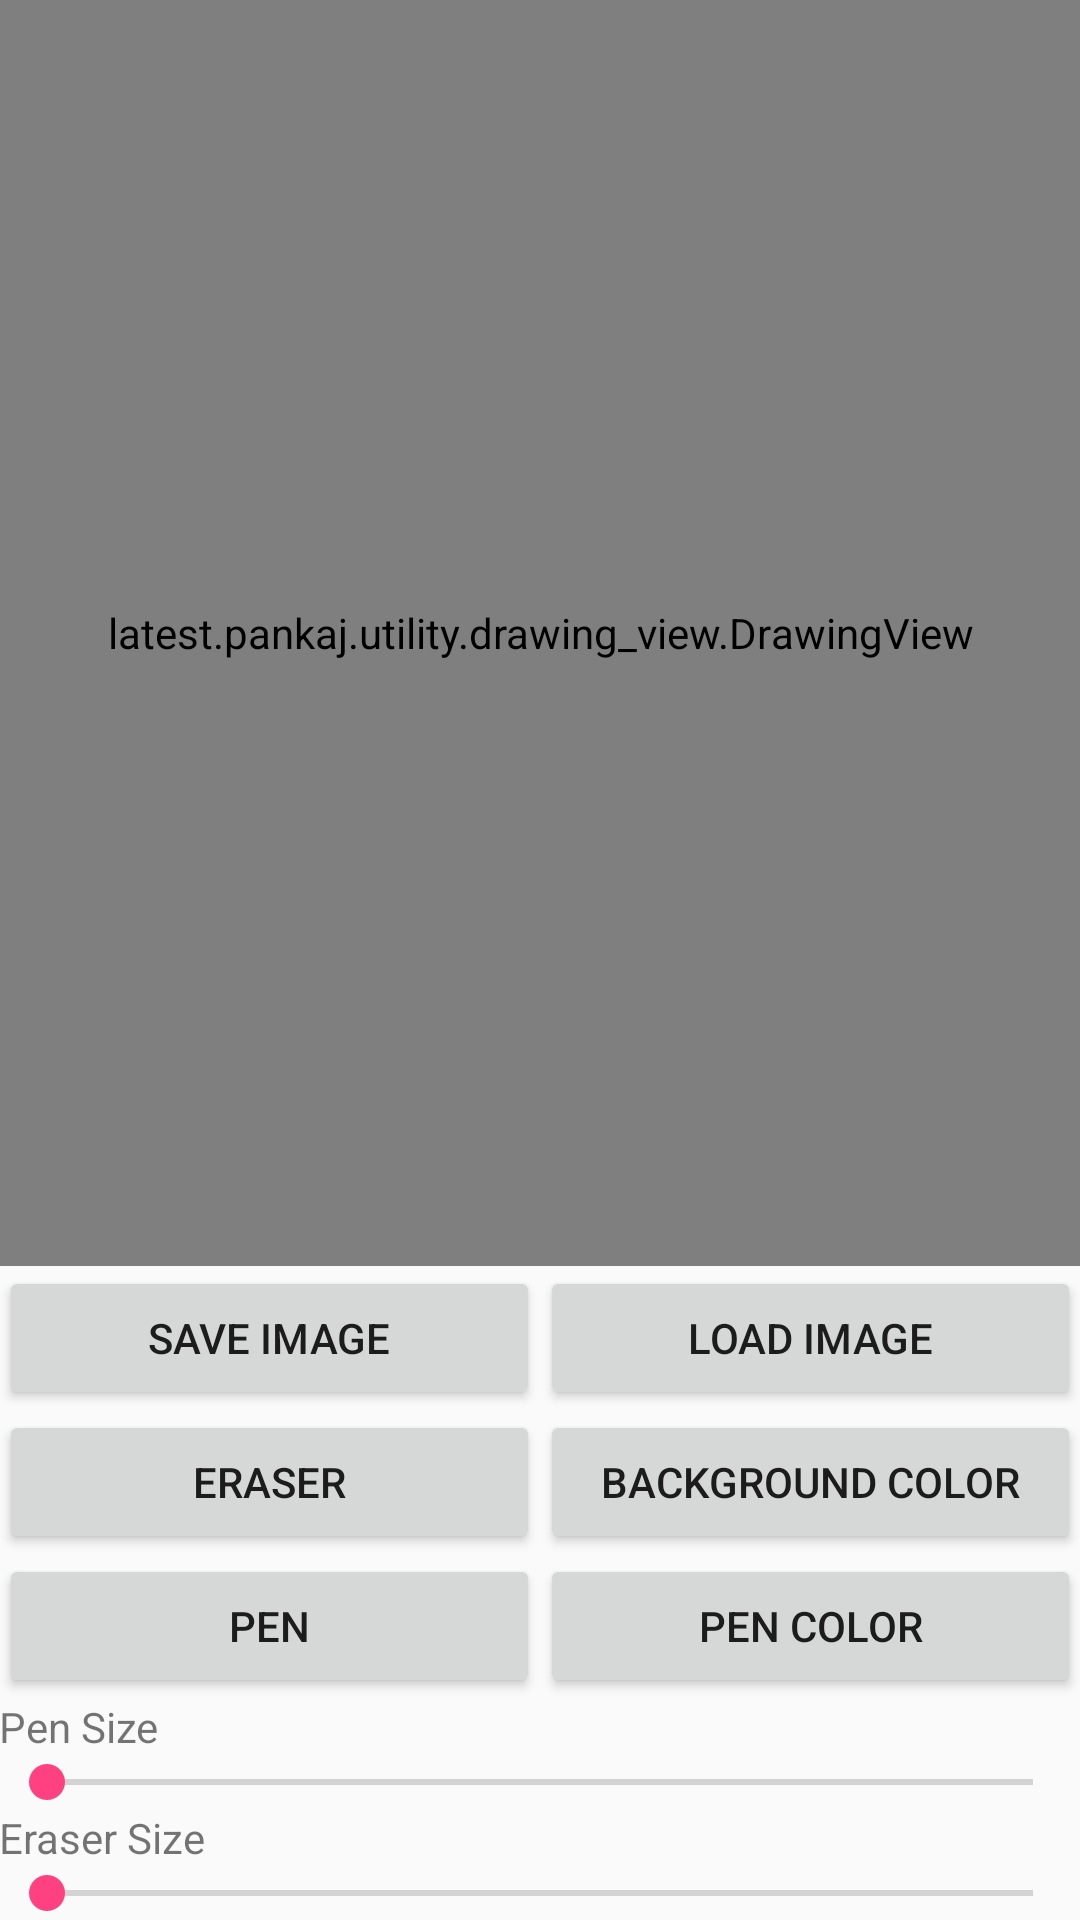

Android layout source for this screen:
<!-- AndroidManifest.xml: application theme AppTheme -->
<!-- res/layout/activity_drawing_view.xml -->
<?xml version="1.0" encoding="utf-8"?>
<RelativeLayout xmlns:android="http://schemas.android.com/apk/res/android"
    xmlns:tools="http://schemas.android.com/tools"
    android:layout_width="match_parent"
    android:layout_height="match_parent"
    android:padding="@dimen/activity_horizontal_margin">

    <latest.pankaj.utility.drawing_view.DrawingView
        android:id="@+id/scratch_pad"
        android:layout_width="match_parent"
        android:layout_height="match_parent"
        android:layout_above="@+id/buttons"
        />

    <LinearLayout
        android:id="@+id/buttons"
        android:layout_width="match_parent"
        android:layout_height="wrap_content"
        android:layout_above="@+id/size_layout"
        android:gravity="center"
        android:orientation="vertical"
        >
        <LinearLayout
            android:layout_width="match_parent"
            android:layout_height="wrap_content"
            >
            <Button
                android:id="@+id/save_button"
                android:layout_width="0dp"
                android:layout_height="wrap_content"
                android:layout_weight="1"
                android:text="Save Image"
                />
            <Button
                android:id="@+id/load_button"
                android:layout_width="0dp"
                android:layout_height="wrap_content"
                android:layout_weight="1"
                android:text="Load Image"
                />
        </LinearLayout>
        <LinearLayout
            android:layout_width="match_parent"
            android:layout_height="wrap_content"
            >
            <Button
                android:id="@+id/eraser_button"
                android:layout_width="0dp"
                android:layout_height="wrap_content"
                android:layout_weight="1"
                android:text="Eraser"
                />
            <Button
                android:id="@+id/background_color_button"
                android:layout_width="0dp"
                android:layout_height="match_parent"
                android:layout_weight="1"
                android:text="Background Color"
                />
        </LinearLayout>
        <LinearLayout
            android:layout_width="match_parent"
            android:layout_height="wrap_content"
            >
            <Button
                android:id="@+id/pen_button"
                android:layout_width="0dp"
                android:layout_height="wrap_content"
                android:layout_weight="1"
                android:text="Pen"
                />
            <Button
                android:id="@+id/pen_color_button"
                android:layout_width="0dp"
                android:layout_height="match_parent"
                android:layout_weight="1"
                android:text="Pen Color"
                />
        </LinearLayout>
    </LinearLayout>
    <LinearLayout
        android:id="@+id/size_layout"
        android:layout_width="match_parent"
        android:layout_height="wrap_content"
        android:layout_alignParentBottom="true"
        android:orientation="vertical"
        >
        <TextView
            android:layout_width="match_parent"
            android:layout_height="wrap_content"
            android:text="Pen Size"
            />
        <SeekBar
            android:id="@+id/pen_size_seekbar"
            android:layout_width="match_parent"
            android:layout_height="wrap_content"
            />
        <TextView
            android:layout_width="match_parent"
            android:layout_height="wrap_content"
            android:text="Eraser Size"
            />
        <SeekBar
            android:id="@+id/eraser_size_seekbar"
            android:layout_width="match_parent"
            android:layout_height="wrap_content"
            />
    </LinearLayout>
</RelativeLayout>
<!-- resources referenced by this layout -->
<resources>
  <style name="AppTheme" parent="Theme.AppCompat.Light.DarkActionBar">
          
          <item name="colorPrimary">@color/colorPrimary</item>
          <item name="colorPrimaryDark">@color/colorPrimaryDark</item>
          <item name="colorAccent">@color/colorAccent</item>
      </style>
  <color name="colorPrimary">#3F51B5</color>
  <color name="colorPrimaryDark">#303F9F</color>
  <color name="colorAccent">#FF4081</color>
</resources>
